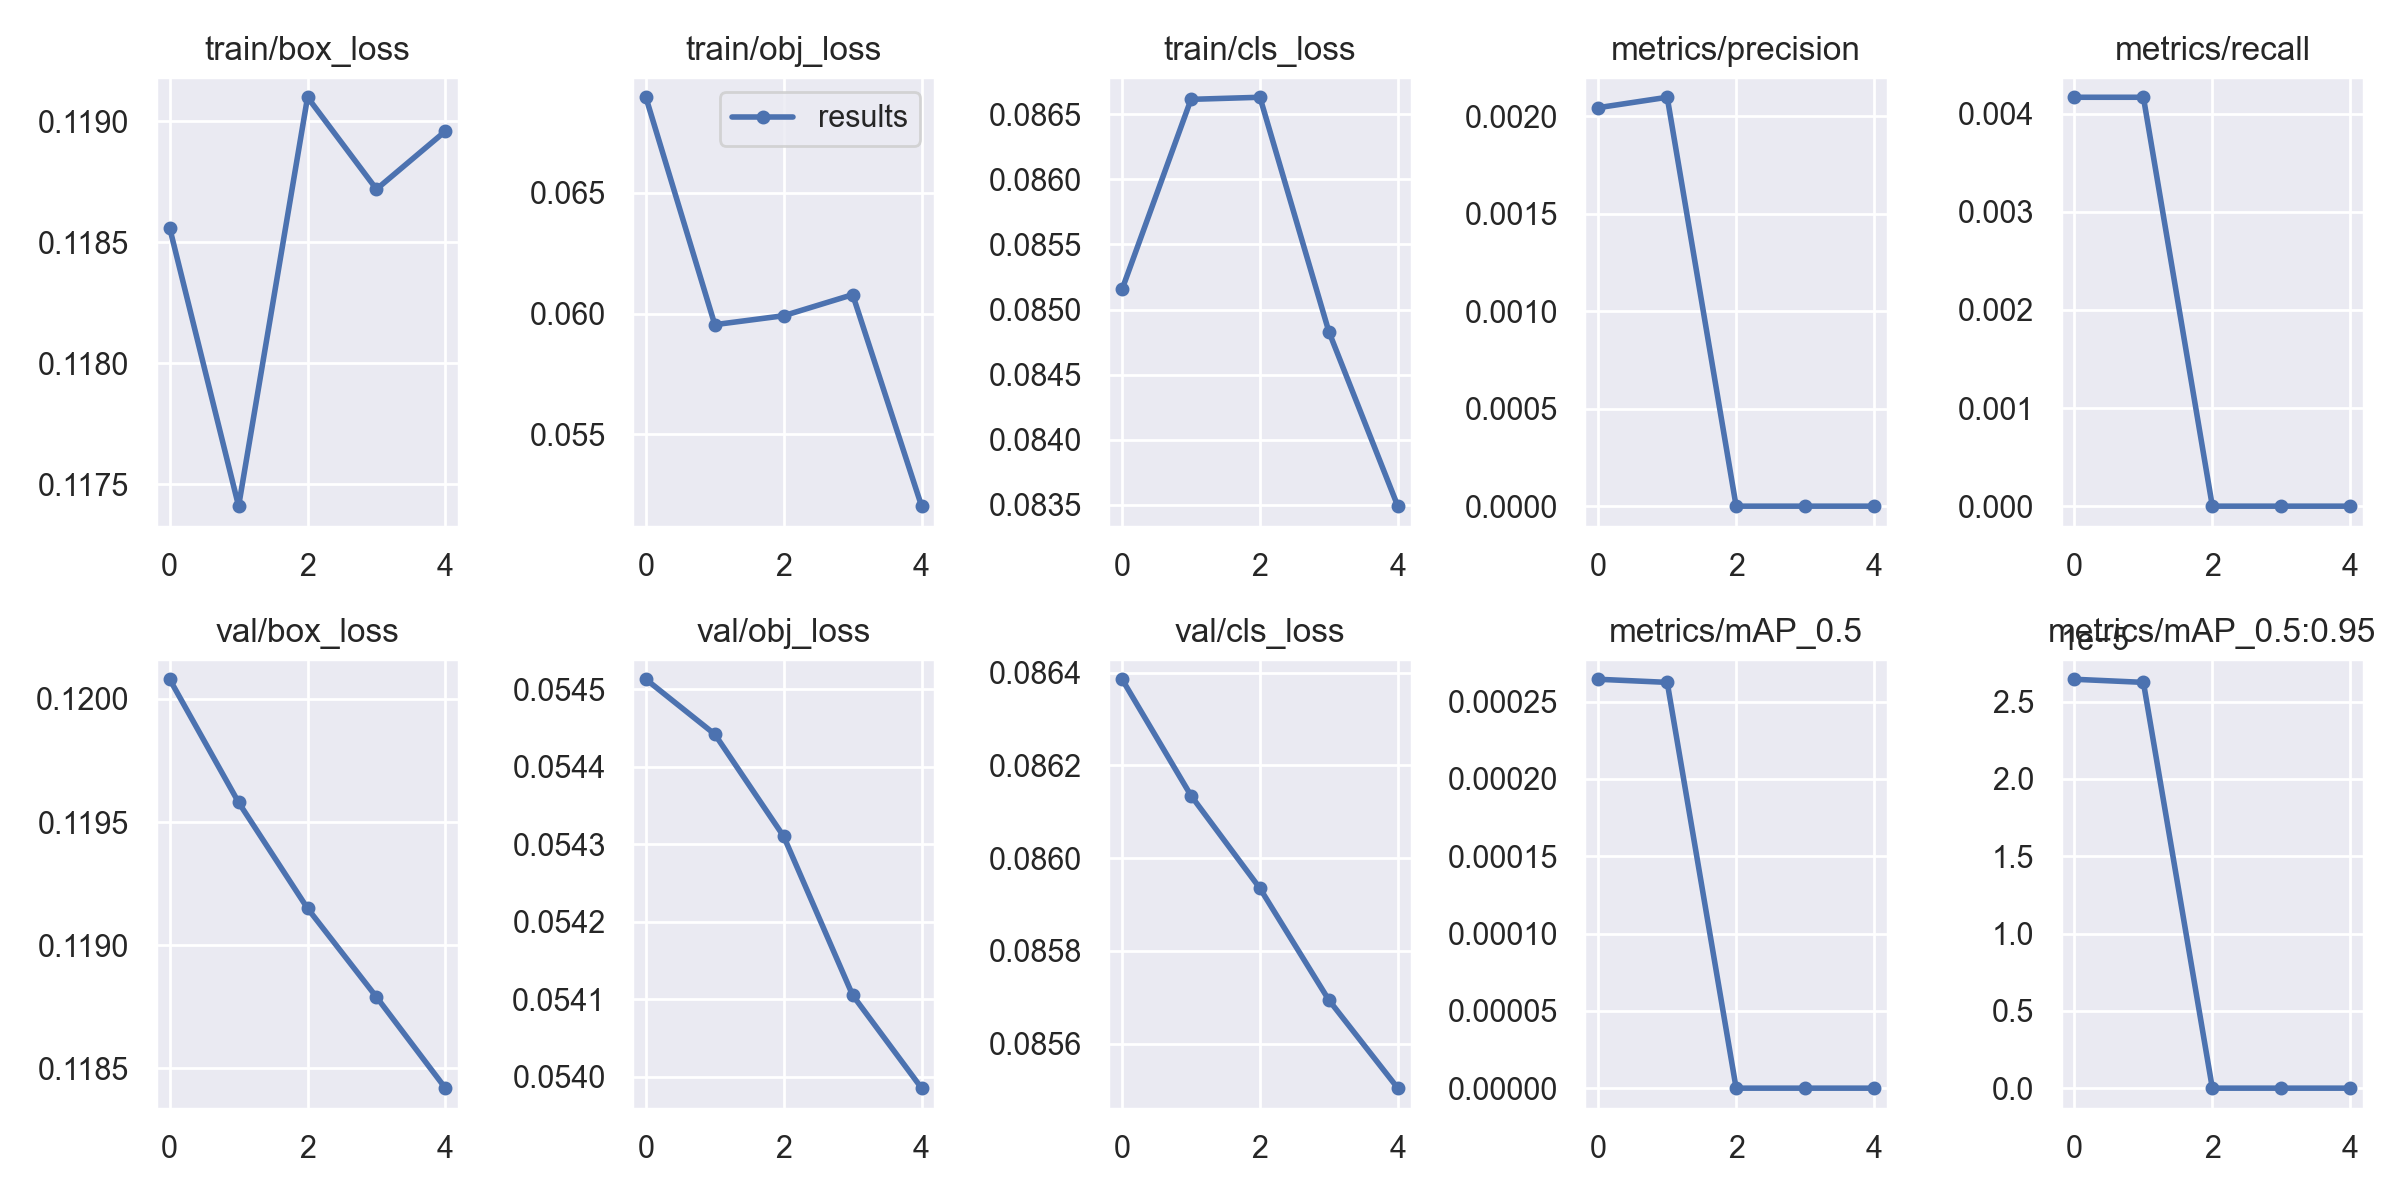

The data file committed next to this chart (first rows):
epoch, train/box_loss, train/obj_loss, train/cls_loss, metrics/precision, metrics/recall, metrics/mAP_0.5, metrics/mAP_0.5:0.95, val/box_loss, val/obj_loss, val/cls_loss, x/lr0, x/lr1, x/lr2
0, 0.1186, 0.06895, 0.08515, 0.002045, 0.004167, 0.0002645, 2.6448e-05, 0.1201, 0.05451, 0.08639, 4e-05, 4e-05, 0.09964
1, 0.1174, 0.05954, 0.08661, 0.002098, 0.004167, 0.0002625, 2.6247e-05, 0.1196, 0.05444, 0.08614, 8.2265e-05, 8.2265e-05, 0.09918
2, 0.1191, 0.05991, 0.08663, 0, 0, 0, 0, 0.1192, 0.05431, 0.08593, 9.6468e-05, 9.6468e-05, 0.0987
3, 0.1187, 0.06078, 0.08483, 0, 0, 0, 0, 0.1188, 0.05411, 0.08569, 7.8079e-05, 7.8079e-05, 0.09818
4, 0.119, 0.05203, 0.08349, 0, 0, 0, 0, 0.1184, 0.05398, 0.0855, 4.4626e-05, 4.4626e-05, 0.09764
